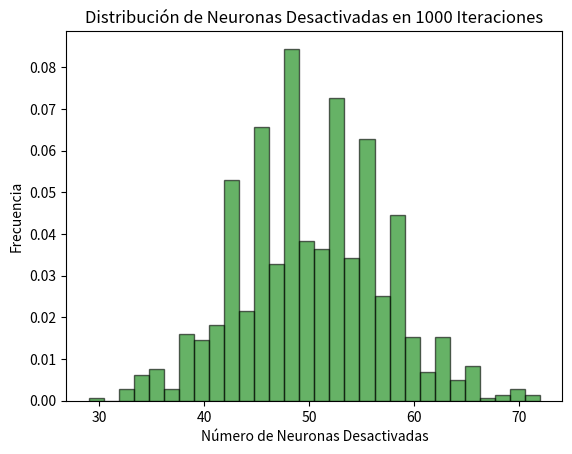

Generate this figure with matplotlib:
import numpy as np # librería para cálculos numéricos en Python, aqui usamos la suma y el cálculo de la media (mean)
import matplotlib.pyplot as plt # librería para crear gráficos en Python. Aquí se usa para graficar un histograma que muestra la distribución de neuronas desactivadas.
from scipy.stats import poisson # permite trabajar con la distribución de Poisson. Aquí se usa para simular el número de neuronas desactivadas en cada iteración.

# Distribución de Poisson:
# Modela el numero de eventos que pasan en un intervalo fijo de tiempo o espacio, bajo unas condiciones:
    # Eventos independientes: la ocurrencia de un evento no afecta a la probabilidad de ocurrencia de otro evento
    # Tasa de ocurrencia de eventos constante: la tasa promedio de eventos o lambda no cambia durante el intervalo considerado
    # Eventos ocurren de uno en uno: No ocurren simultáneamente

# 1. Simulación del proceso de dropout
# En una red neuronal, el dropout es una técnica que se utiliza para prevenir el sobreajuste.
# Consiste en desactivar aleatoriamente una fracción de neuronas durante el entrenamiento.
# En este caso suponemos que la probabilidad de que una neurona sea desactivada sigue una distribución de Poisson con una tasa de 0.5
# Aplicamos la distribución de Poisson a ésta simulación: nos permite saber cuantas neuronas se desactivan durante un numero fijo de iteraciones

# Parámetros
num_neuronas = 100 # número total de neuronas en la capa
lambda_poisson = 0.5 # representa la tasa promedio de eventos (en este caso, la probabilidad de que una neurona sea desactivada)
num_iteraciones = 1000 # número de iteraciones en las que se simulará el proceso de dropout

# Función para simular el proceso de dropout para una capa de neuronas usando distribución de Poisson
def simular_dropout(num_neuronas, lambda_poisson): # Nos da un array de 100 neuronas y nos dice si cada neurona está activada o desactivada
    return poisson.rvs(mu=lambda_poisson, size=num_neuronas)
    # size=num_neuronas: Genera un número aleatorio de eventos (neuronas desactivadas) para cada una de las 100 neuronas.
    # Esta función se llama para cada una de las 100 neuronas, y así determinamos cuántas de ellas se desactivan en cada iteración.

# Simular el dropout en 1000 iteraciones
neurons_off_counts = [] # Es una lista que almacenará el número total de neuronas desactivadas en cada iteración.

for _ in range(num_iteraciones): # Bucle de 1000 iteraciones y en cada iteración miramos cuantas neuronas estan desactivadas (randomly se desactivan)
    dropout_mask = simular_dropout(num_neuronas, lambda_poisson) # Nos da un arreglo donde cada valor indica si una neurona fue desactivada o no
    num_neurons_off = np.sum(dropout_mask) # Suma los valores del arreglo para obtener cuántas neuronas están desactivadas en ésta iteración
    neurons_off_counts.append(num_neurons_off) # agregamos el numero de neuronas desactivadas a la lista

# 2. Calcular y mostrar el número medio de neuronas desactivadas
mean_neurons_off = np.mean(neurons_off_counts)
print(f'Número medio de neuronas desactivadas en {num_iteraciones} iteraciones: {mean_neurons_off:.2f}')

# 3. Graficar la distribución de neuronas desactivadas
plt.hist(neurons_off_counts, bins=30, density=True, alpha=0.6, color='g', edgecolor='black')
plt.title('Distribución de Neuronas Desactivadas en 1000 Iteraciones')
plt.xlabel('Número de Neuronas Desactivadas') # El eje X muestra los posibles valores del número de neuronas desactivadas (por ejemplo, 45, 50, 55, etc.).
plt.ylabel('Frecuencia') # El eje Y muestra qué tan común es cada valor (o rango de valores) en las 1000 iteraciones.
plt.show()

# plt.hist(): Crea un histograma que muestra la distribución de neuronas desactivadas en las 1000 iteraciones.
    # neurons_off_counts: Datos a graficar (número de neuronas desactivadas en cada iteración).
    # bins=30: Divide los datos en 30 intervalos.
    # density=True: Normaliza el histograma para que las frecuencias sumen 1. Esto significa que la altura de cada barra no representa 
    # el número absoluto de iteraciones, sino la proporción relativa de iteraciones en las que el número de neuronas desactivadas cae 
    # dentro de ese intervalo.
    # alpha=0.6: Ajusta la transparencia del color.
    # color='g': Define el color de las barras (verde).
    # edgecolor='black': Agrega bordes negros a las barras.
# plt.title(): Agrega un título al gráfico.
# plt.xlabel() y plt.ylabel(): Etiquetan los ejes X e Y.
# plt.show(): Muestra el gráfico.